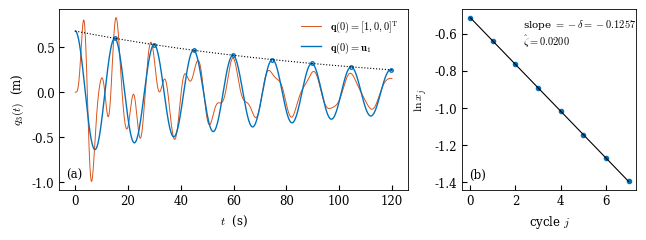

This figure's Python source: (Note: this script raises an exception after producing the figure.)
"""chain_decay.pdf -- free decay of the Rayleigh-damped 3-DOF chain and
the logarithmic-decrement estimate (Ch. 19). (a) q_3(t) released in the
first mode alone, q(0) = u_1, and released from q(0) = [1,0,0]^T, which
mixes all three; (b) log of the successive positive peaks of the pure
mode-1 decay against cycle number, whose slope is -delta."""
import os
import numpy as np
import matplotlib
matplotlib.use("Agg")
import matplotlib.pyplot as plt
from scipy.integrate import solve_ivp
from scipy.signal import find_peaks
from scipy.linalg import eigh

COLS = ["#0072BD", "#D95319", "#EDB120"]
plt.rcParams.update({"font.size": 8.5, "axes.linewidth": 0.6,
    "lines.linewidth": 1.0, "xtick.direction": "in", "ytick.direction": "in",
    "mathtext.fontset": "cm", "font.family": "serif"})

M = np.diag([2., 1., 1.])
K = np.array([[2., -1, 0], [-1, 2, -1], [0, -1, 1]])
lam2, U = eigh(K, M); wp = np.sqrt(lam2); U *= np.sign(U[0])
A2 = np.array([[1/wp[0], wp[0]], [1/wp[2], wp[2]]])/2
alpha, beta = np.linalg.solve(A2, [0.02, 0.05]); C = alpha*M + beta*K
zp = (alpha/wp + beta*wp)/2
A = np.block([[np.zeros((3, 3)), np.eye(3)],
              [-np.linalg.solve(M, K), -np.linalg.solve(M, C)]])
t = np.linspace(0, 120, 24001)
def run(q0):
    s = solve_ivp(lambda t, y: A @ y, [0, t[-1]], np.r_[q0, 0, 0, 0],
                  t_eval=t, rtol=1e-10, atol=1e-12)
    return s.y[2]                                # q_3(t)
q_mode = run(U[:, 0]); q_mix = run([1., 0, 0])
pk, _ = find_peaks(q_mode)
dl = np.log(q_mode[pk[:-1]]/q_mode[pk[1:]])
delta = dl.mean(); zest = delta/np.sqrt(4*np.pi**2 + delta**2)
print("delta =", delta, " zeta_est =", zest, " zeta_1 =", zp[0],
      " period =", np.diff(t[pk]).mean(), " 2pi/w_d =", 2*np.pi/(wp[0]*np.sqrt(1-zp[0]**2)))

fig, ax = plt.subplots(1, 2, figsize=(6.5, 2.3), gridspec_kw={"width_ratios": [2, 1]})
a = ax[0]
a.plot(t, q_mix, color=COLS[1], lw=0.7, label=r"$\mathbf{q}(0)=[1,0,0]^{\mathrm{T}}$")
a.plot(t, q_mode, color=COLS[0], label=r"$\mathbf{q}(0)=\mathbf{u}_1$")
a.plot(t[pk], q_mode[pk], "o", ms=2.5, color=COLS[0], mfc="none")
a.plot(t, q_mode[pk[0]]*np.exp(-zp[0]*wp[0]*(t - t[pk[0]])), "k:", lw=0.8)
a.set_xlabel(r"$t$  (s)"); a.set_ylabel(r"$q_3(t)$  (m)")
a.legend(frameon=False, fontsize=7.5, loc="upper right")
a.text(0.02, 0.06, "(a)", transform=a.transAxes)
a = ax[1]
n = np.arange(pk.size)
a.plot(n, np.log(q_mode[pk]), "o", ms=3, color=COLS[0])
p = np.polyfit(n, np.log(q_mode[pk]), 1)
a.plot(n, np.polyval(p, n), "k-", lw=0.8)
a.text(0.35, 0.8, rf"slope $=-\delta=-{-p[0]:.4f}$" "\n" rf"$\hat\zeta={zest:.4f}$",
       transform=a.transAxes, fontsize=7.5)
a.set_xlabel("cycle $j$"); a.set_ylabel(r"$\ln x_j$")
a.text(0.04, 0.06, "(b)", transform=a.transAxes)
fig.tight_layout(pad=0.4)
fig.savefig(os.path.join(os.path.dirname(os.path.abspath(__file__)), "..", "figures", "chain_decay.pdf"))
